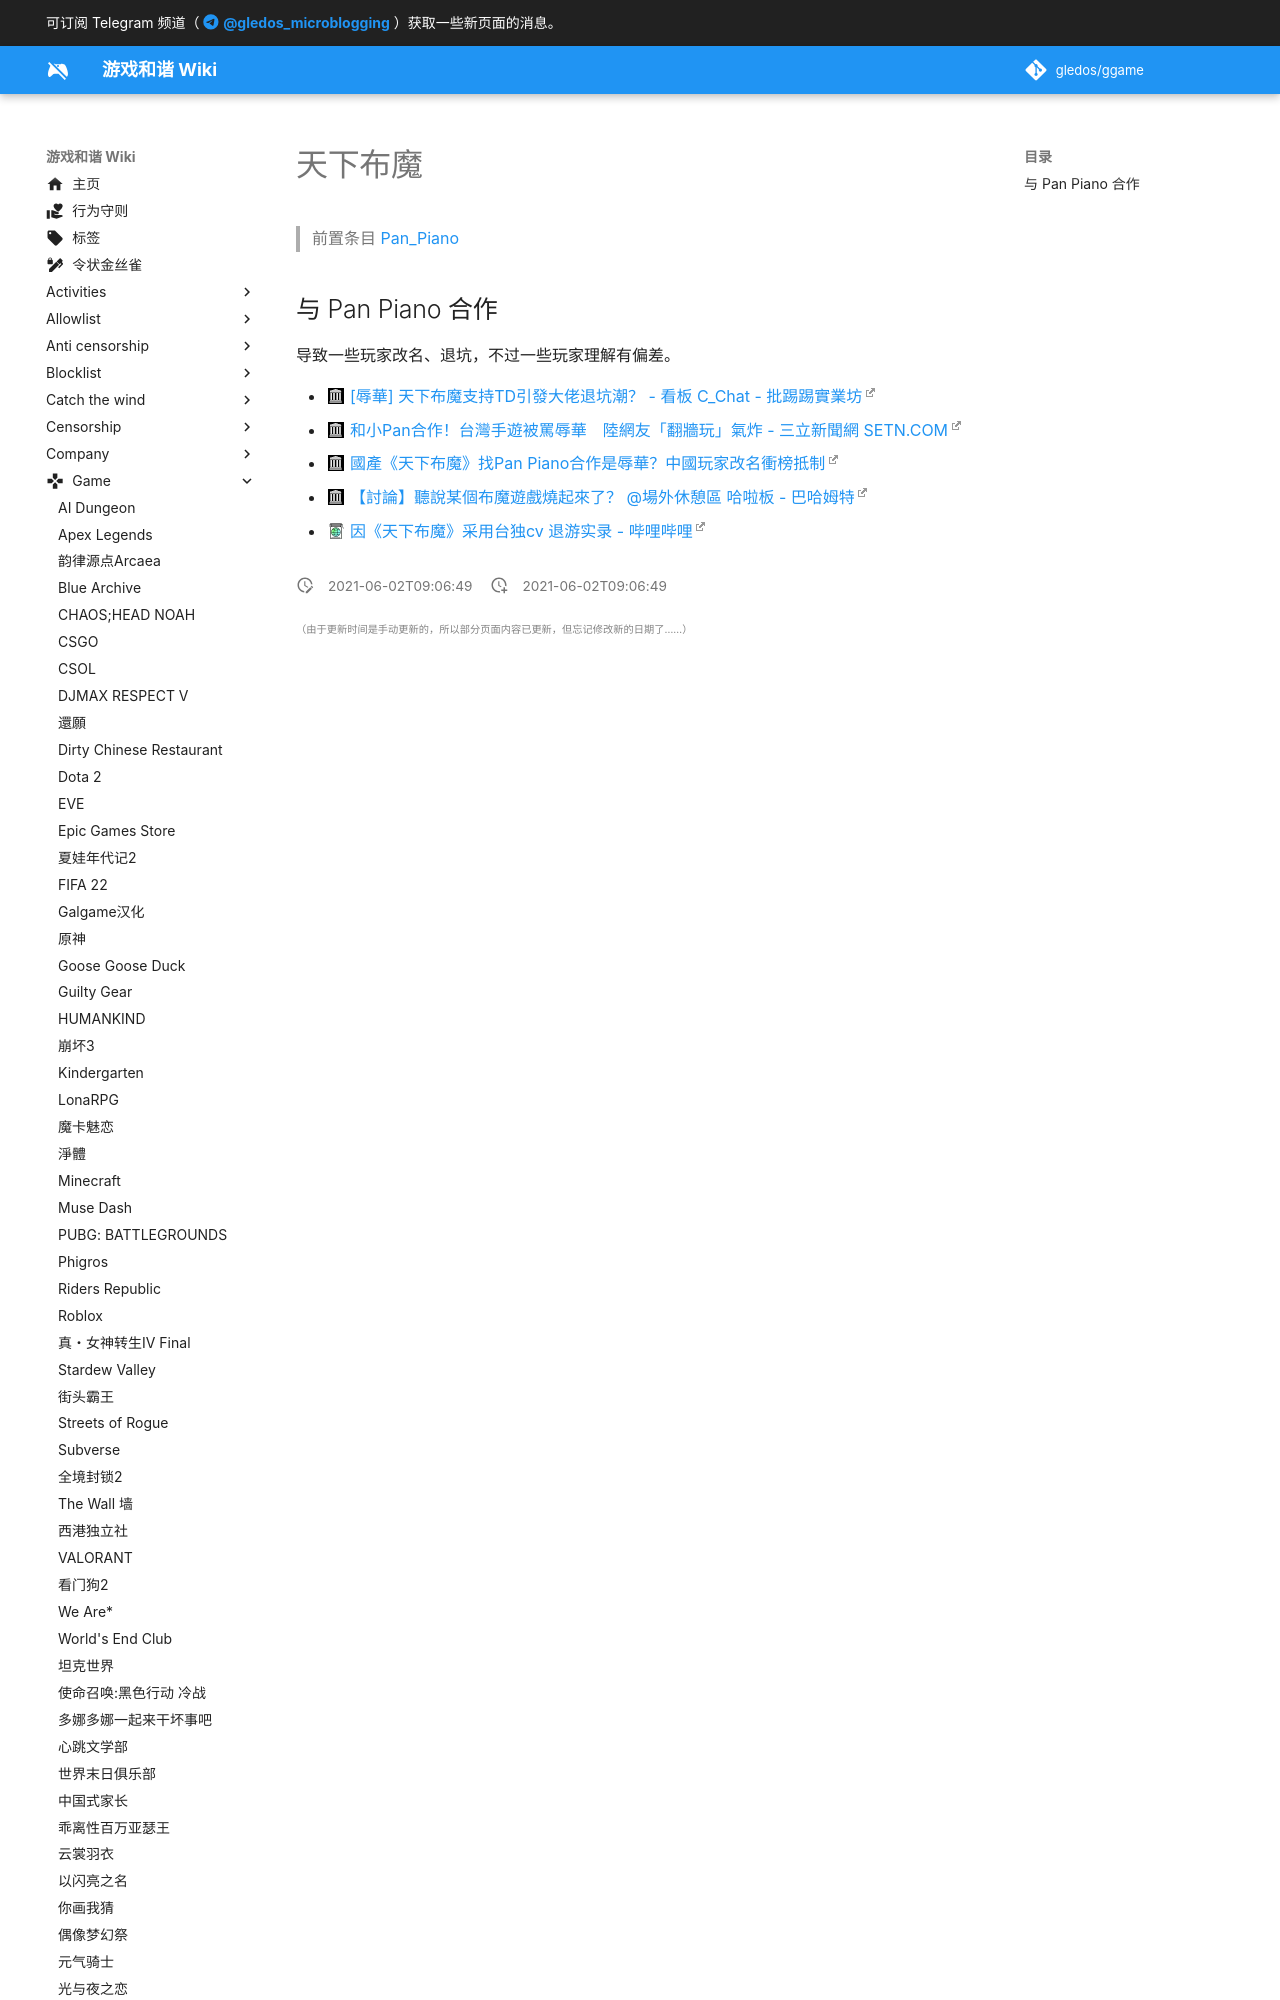

repository: gledos/ggame · page: game/天下布魔.html · generator: mkdocs

---
title: 天下布魔
description:
published: true
date: "2021-06-02T09:06:49"
特殊标签标记: #无标签
editor: markdown
dateCreated: "2021-06-02T09:06:49"
---

> 前置条目 [Pan_Piano](/people/Pan_Piano.md)

## 与 Pan Piano 合作

导致一些玩家改名、退坑，不过一些玩家理解有偏差。
